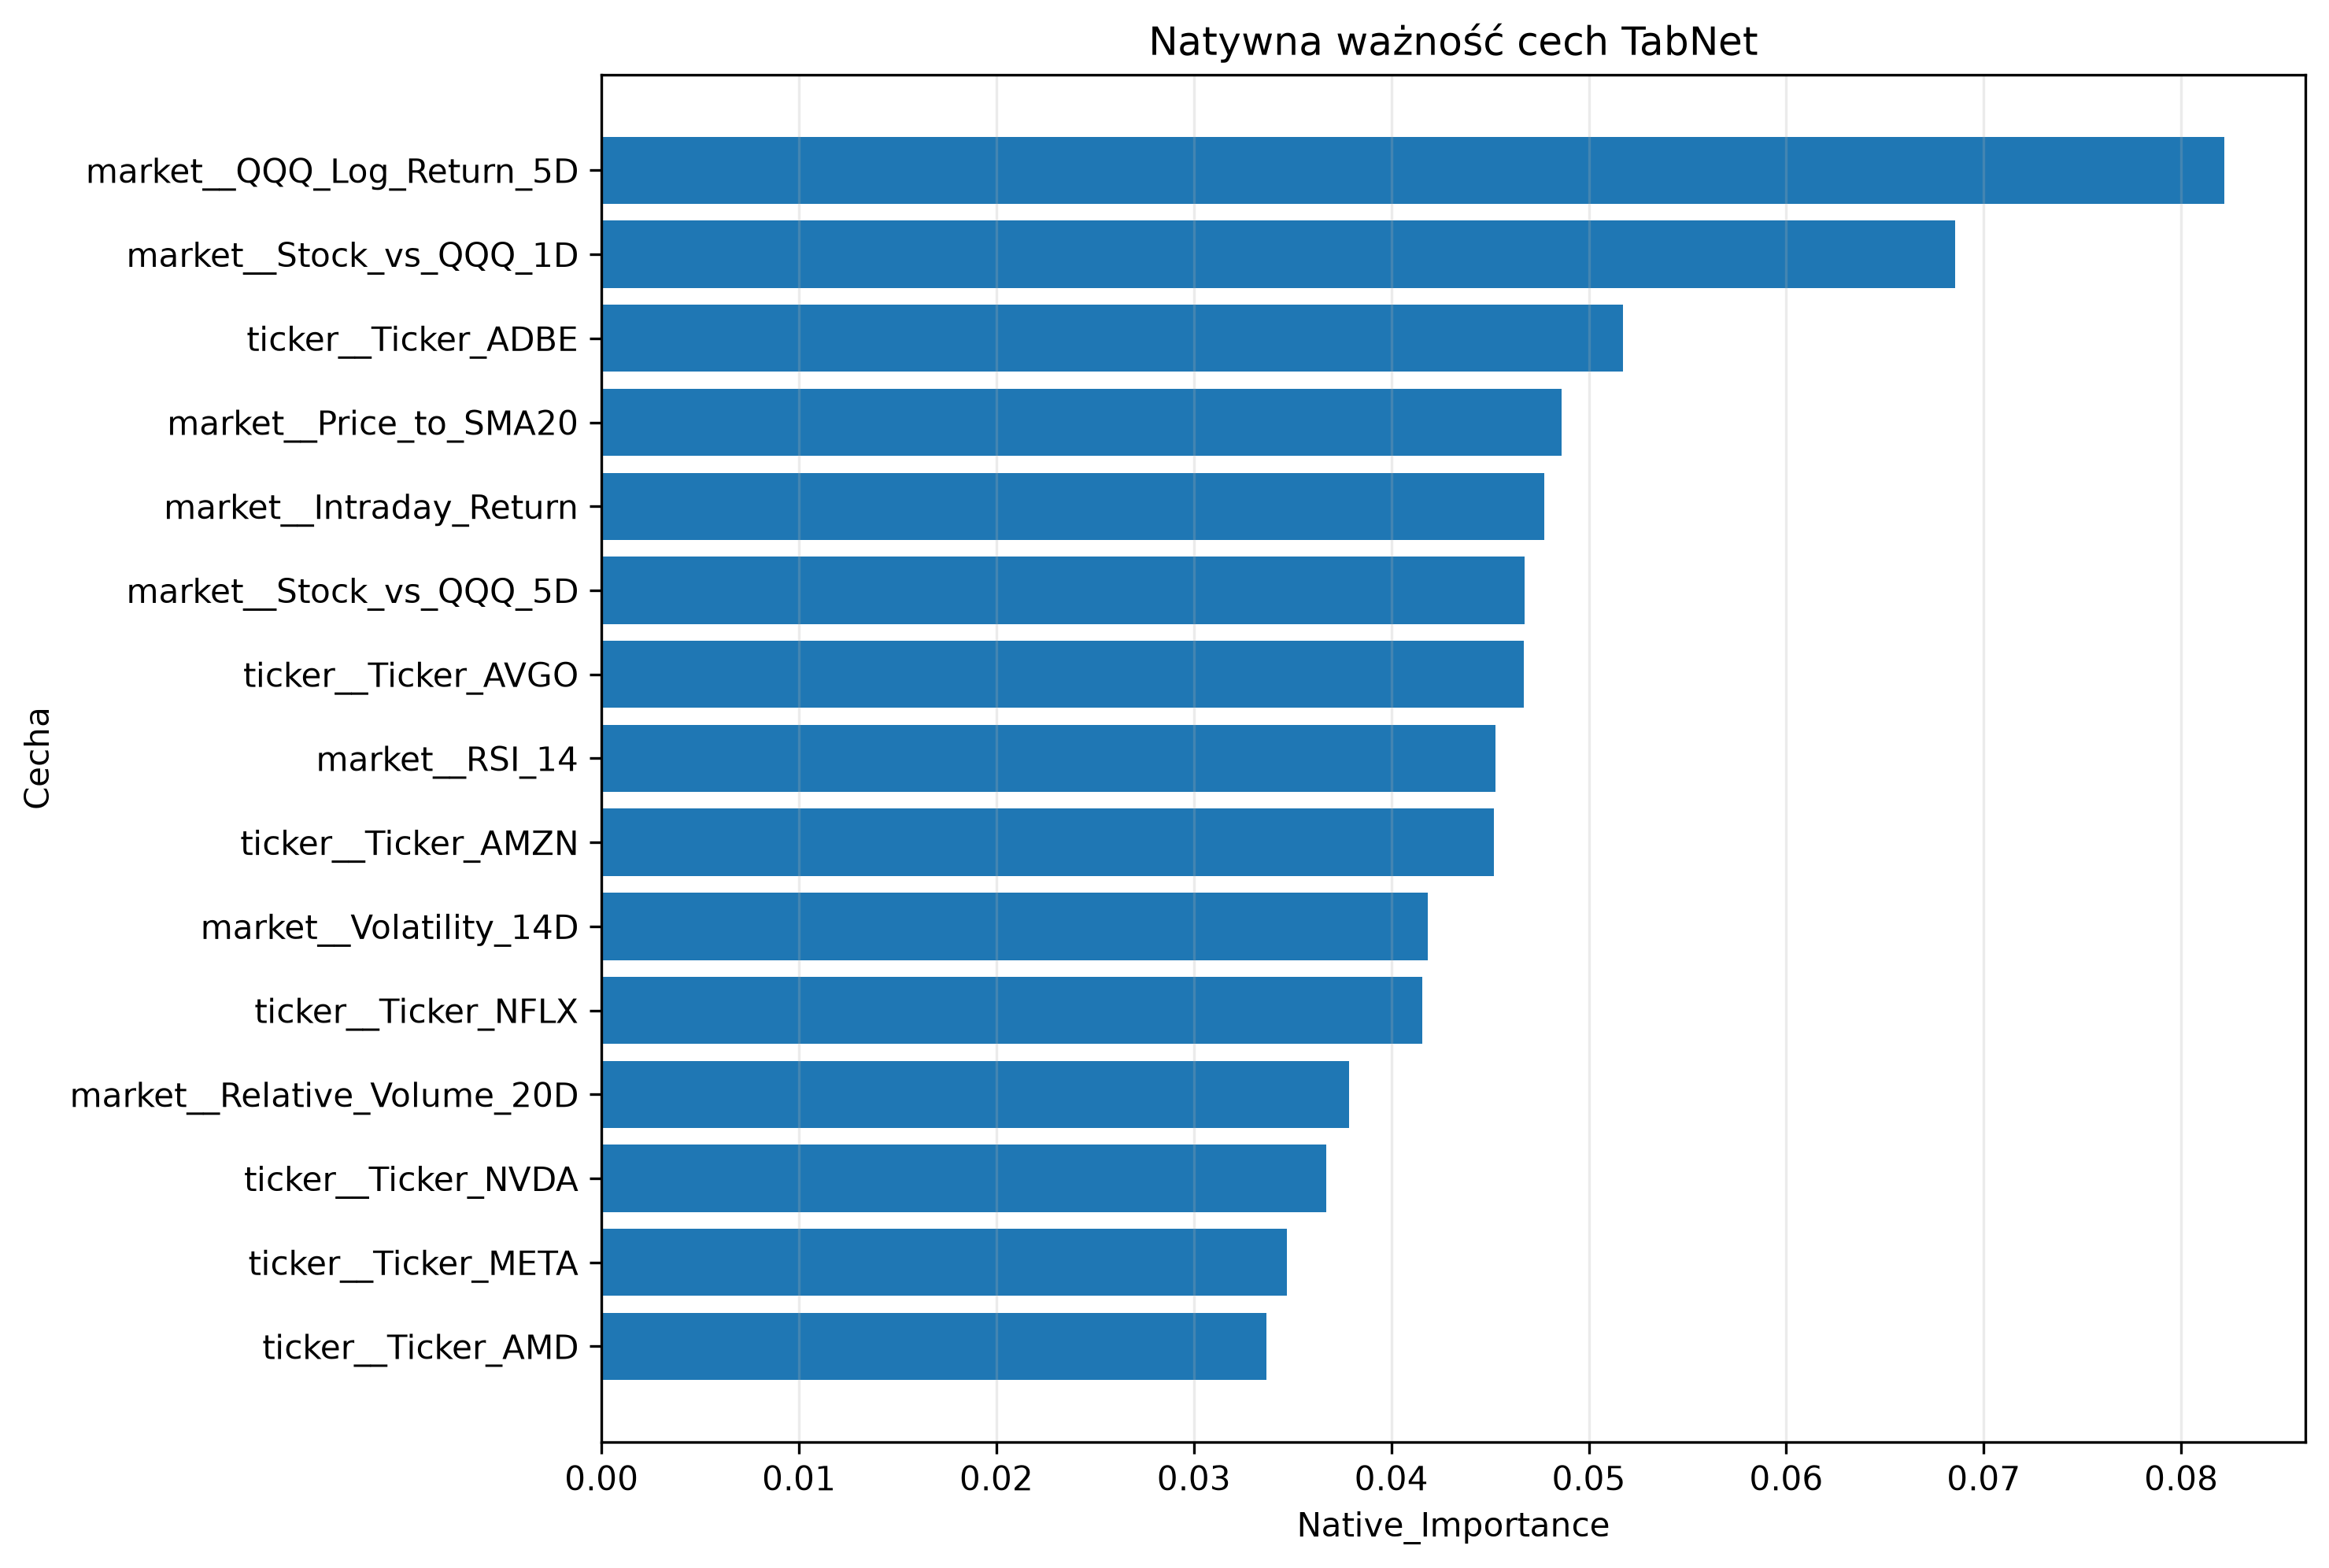

Source data for this figure (header and first rows):
Feature, Native_Importance, Rank
market__QQQ_Log_Return_5D, 0.08218, 1
market__Stock_vs_QQQ_1D, 0.06856, 2
ticker__Ticker_ADBE, 0.05173, 3
market__Price_to_SMA20, 0.04864, 4
market__Intraday_Return, 0.04775, 5
market__Stock_vs_QQQ_5D, 0.04674, 6
ticker__Ticker_AVGO, 0.04672, 7
market__RSI_14, 0.04528, 8
ticker__Ticker_AMZN, 0.04521, 9
market__Volatility_14D, 0.04184, 10
ticker__Ticker_NFLX, 0.04158, 11
market__Relative_Volume_20D, 0.03786, 12
ticker__Ticker_NVDA, 0.03671, 13
ticker__Ticker_META, 0.0347, 14
ticker__Ticker_AMD, 0.03369, 15
ticker__Ticker_INTC, 0.03204, 16
market__QQQ_Volatility_14D, 0.03099, 17
ticker__Ticker_MSFT, 0.02923, 18
market__Daily_Range, 0.02902, 19
market__QQQ_Log_Return_1D, 0.02678, 20
market__QQQ_Log_Return_3D, 0.02673, 21
ticker__Ticker_GOOGL, 0.02583, 22
ticker__Ticker_AAPL, 0.02388, 23
ticker__Ticker_TSLA, 0.02376, 24
market__Stock_vs_QQQ_3D, 0.02298, 25
ticker__Ticker_QCOM, 0.01957, 26
